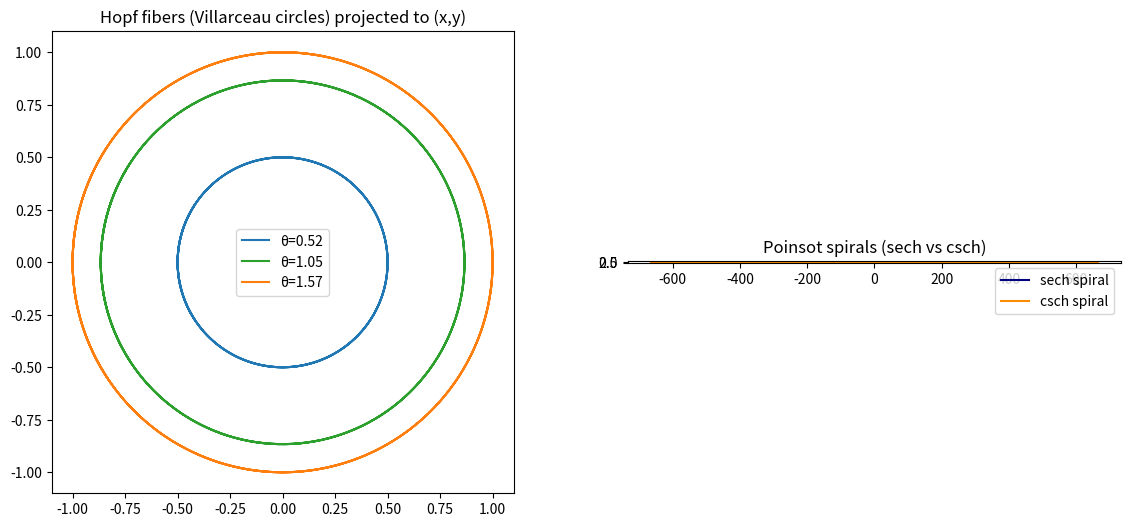

Python code for this plot:
import numpy as np
import matplotlib.pyplot as plt

# Fiber parameter
psi = np.linspace(-10, 10, 2000)

# Parameters for Villarceau circles (Clifford torus slice)
theta_vals = [np.pi/6, np.pi/3, np.pi/2]  # different slices
colors = ['tab:blue','tab:green','tab:orange']

fig, (ax1, ax2) = plt.subplots(1,2,figsize=(14,6))

# 3D torus embedding (for intuition)
# Parametrize torus in R^3: (R + r cos v) cos u, (R + r cos v) sin u, r sin v
# Villarceau circles are oblique slices, here approximated by Hopf coords
for theta, col in zip(theta_vals, colors):
    z1 = np.cos(theta/2)*np.exp(1j*psi/2)
    z2 = np.sin(theta/2)*np.exp(-1j*psi/2)
    x = 2*np.real(z1*np.conj(z2))
    y = 2*np.imag(z1*np.conj(z2))
    z = np.abs(z1)**2 - np.abs(z2)**2
    ax1.plot(x,y,label=f"θ={theta:.2f}",color=col)

ax1.set_title("Hopf fibers (Villarceau circles) projected to (x,y)")
ax1.set_aspect('equal')
ax1.legend()

# Now overlay with Poinsot spirals
k=0.3
r_sech = 1/np.cosh(k*psi)
r_csch = 1/np.sinh(k*psi)
ax2.plot(r_sech*np.cos(psi), r_sech*np.sin(psi), 'navy', label="sech spiral")
ax2.plot(r_csch*np.cos(psi), r_csch*np.sin(psi), 'darkorange', label="csch spiral")
ax2.set_title("Poinsot spirals (sech vs csch)")
ax2.set_aspect('equal')
ax2.legend()

plt.show()
